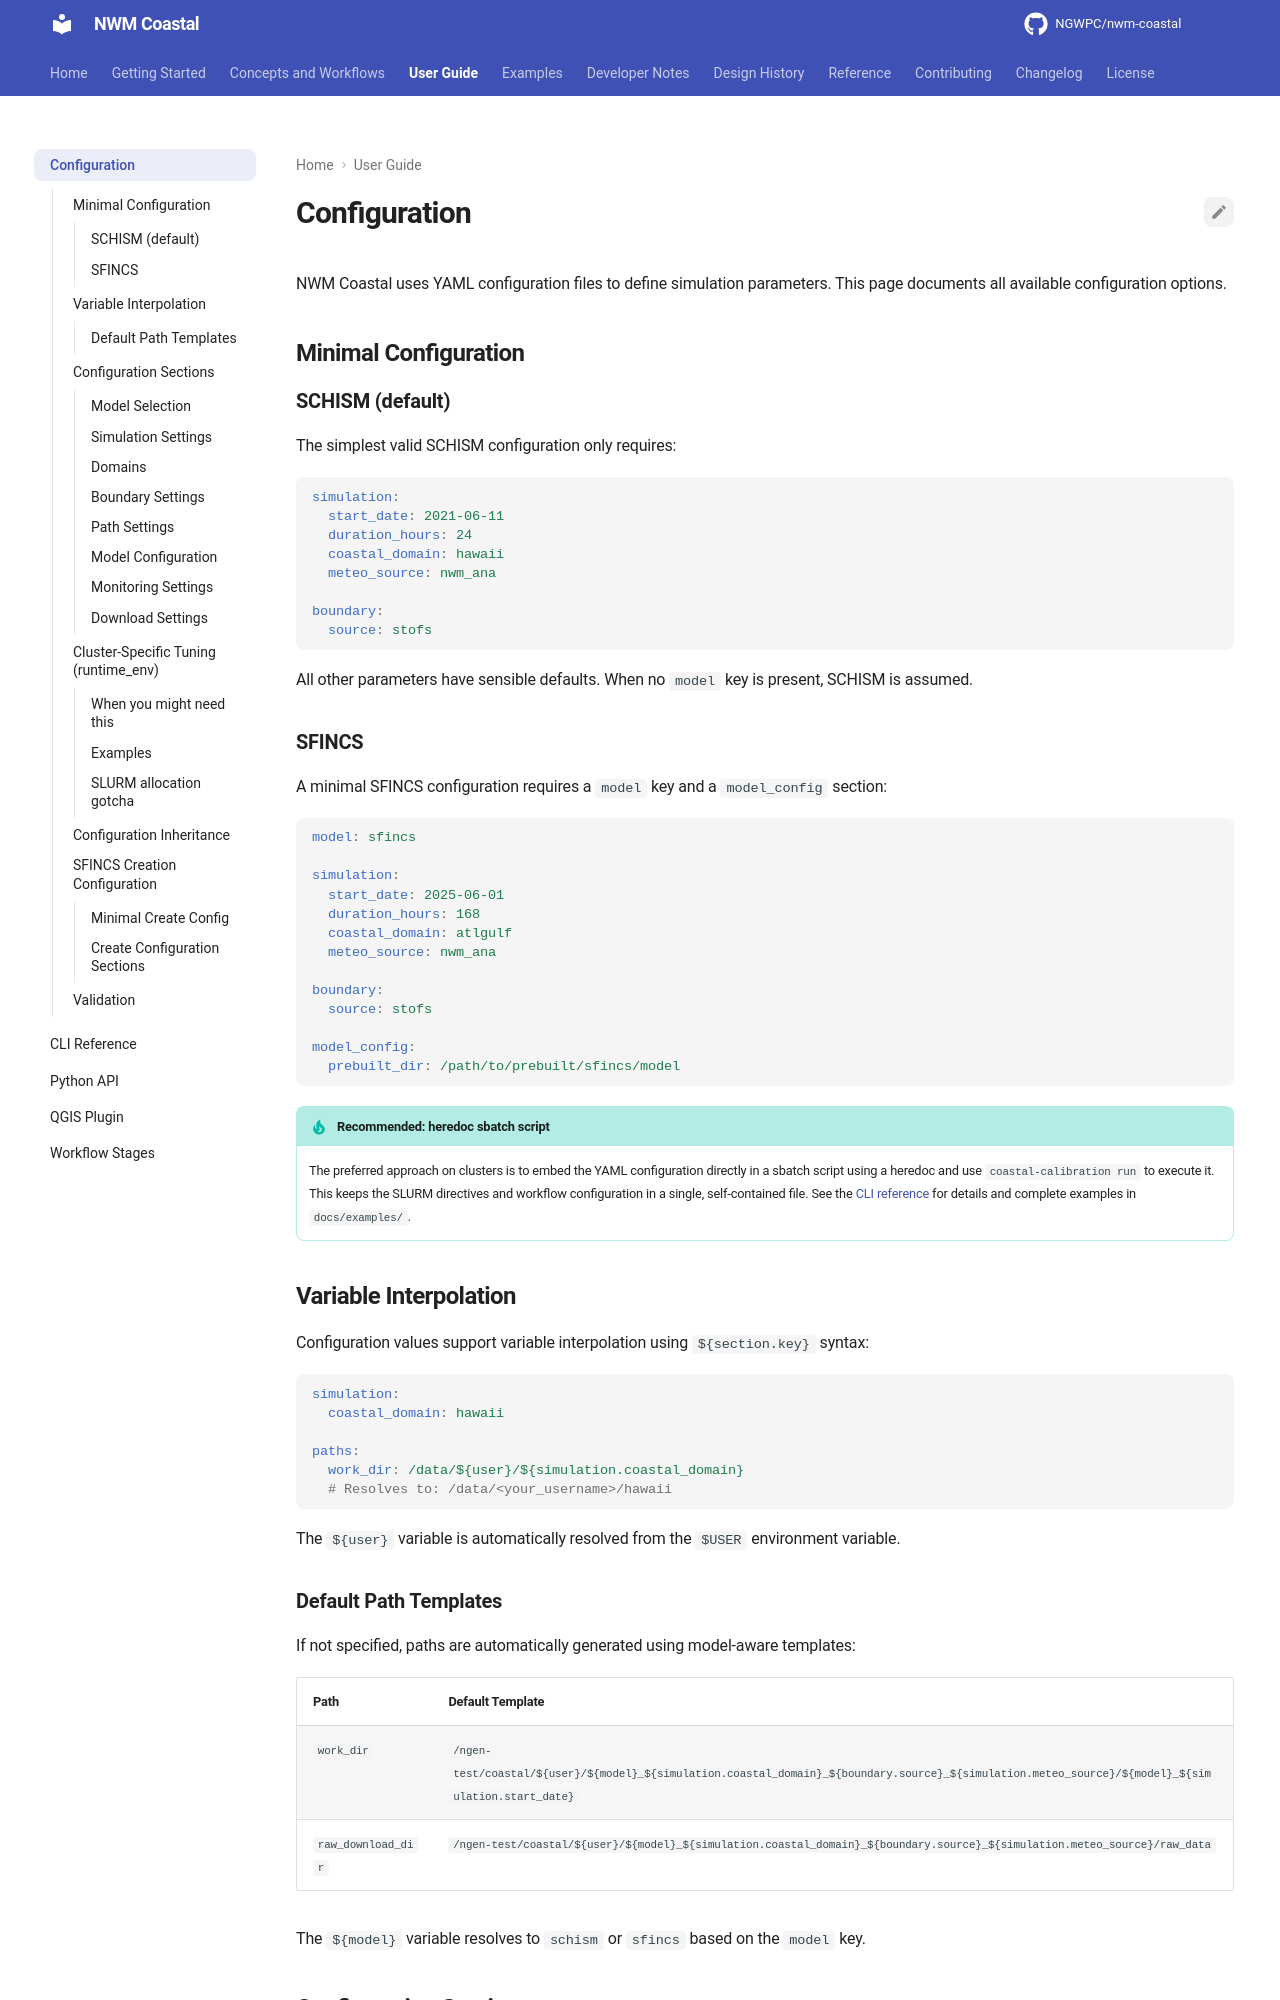

repository: NGWPC/nwm-coastal · page: dev/user-guide/configuration/index.html · generator: mkdocs

# Configuration

NWM Coastal uses YAML configuration files to define simulation parameters. This page
documents all available configuration options.

## Minimal Configuration

### SCHISM (default)

The simplest valid SCHISM configuration only requires:

```yaml
simulation:
  start_date: 2021-06-11
  duration_hours: 24
  coastal_domain: hawaii
  meteo_source: nwm_ana

boundary:
  source: stofs
```

All other parameters have sensible defaults. When no `model` key is present, SCHISM is
assumed.

### SFINCS

A minimal SFINCS configuration requires a `model` key and a `model_config` section:

```yaml
model: sfincs

simulation:
  start_date: 2025-06-01
  duration_hours: 168
  coastal_domain: atlgulf
  meteo_source: nwm_ana

boundary:
  source: stofs

model_config:
  prebuilt_dir: /path/to/prebuilt/sfincs/model
```

!!! tip "Recommended: heredoc sbatch script"

    The preferred approach on clusters is to embed the YAML configuration directly in a
    sbatch script using a heredoc and use `coastal-calibration run` to execute it. This
    keeps the SLURM directives and workflow configuration in a single, self-contained file.
    See the [CLI reference](cli.md#using-run-inside-a-slurm-job-heredoc-recommended) for
    details and complete examples in `docs/examples/`.

## Variable Interpolation

Configuration values support variable interpolation using `${section.key}` syntax:

```yaml
simulation:
  coastal_domain: hawaii

paths:
  work_dir: /data/${user}/${simulation.coastal_domain}
  # Resolves to: /data/<your_username>/hawaii
```

The `${user}` variable is automatically resolved from the `$USER` environment variable.

### Default Path Templates

If not specified, paths are automatically generated using model-aware templates:

| Path               | Default Template                                                                                                                                   |
| ------------------ | -------------------------------------------------------------------------------------------------------------------------------------------------- |
| `work_dir`         | `/ngen-test/coastal/${user}/${model}_${simulation.coastal_domain}_${boundary.source}_${simulation.meteo_source}/${model}_${simulation.start_date}` |
| `raw_download_dir` | `/ngen-test/coastal/${user}/${model}_${simulation.coastal_domain}_${boundary.source}_${simulation.meteo_source}/raw_data`                          |

The `${model}` variable resolves to `schism` or `sfincs` based on the `model` key.

## Configuration Sections

### Model Selection

The top-level `model` key selects the model type. It defaults to `schism` if omitted.

```yaml
model: sfincs  # or "schism" (default)
```
